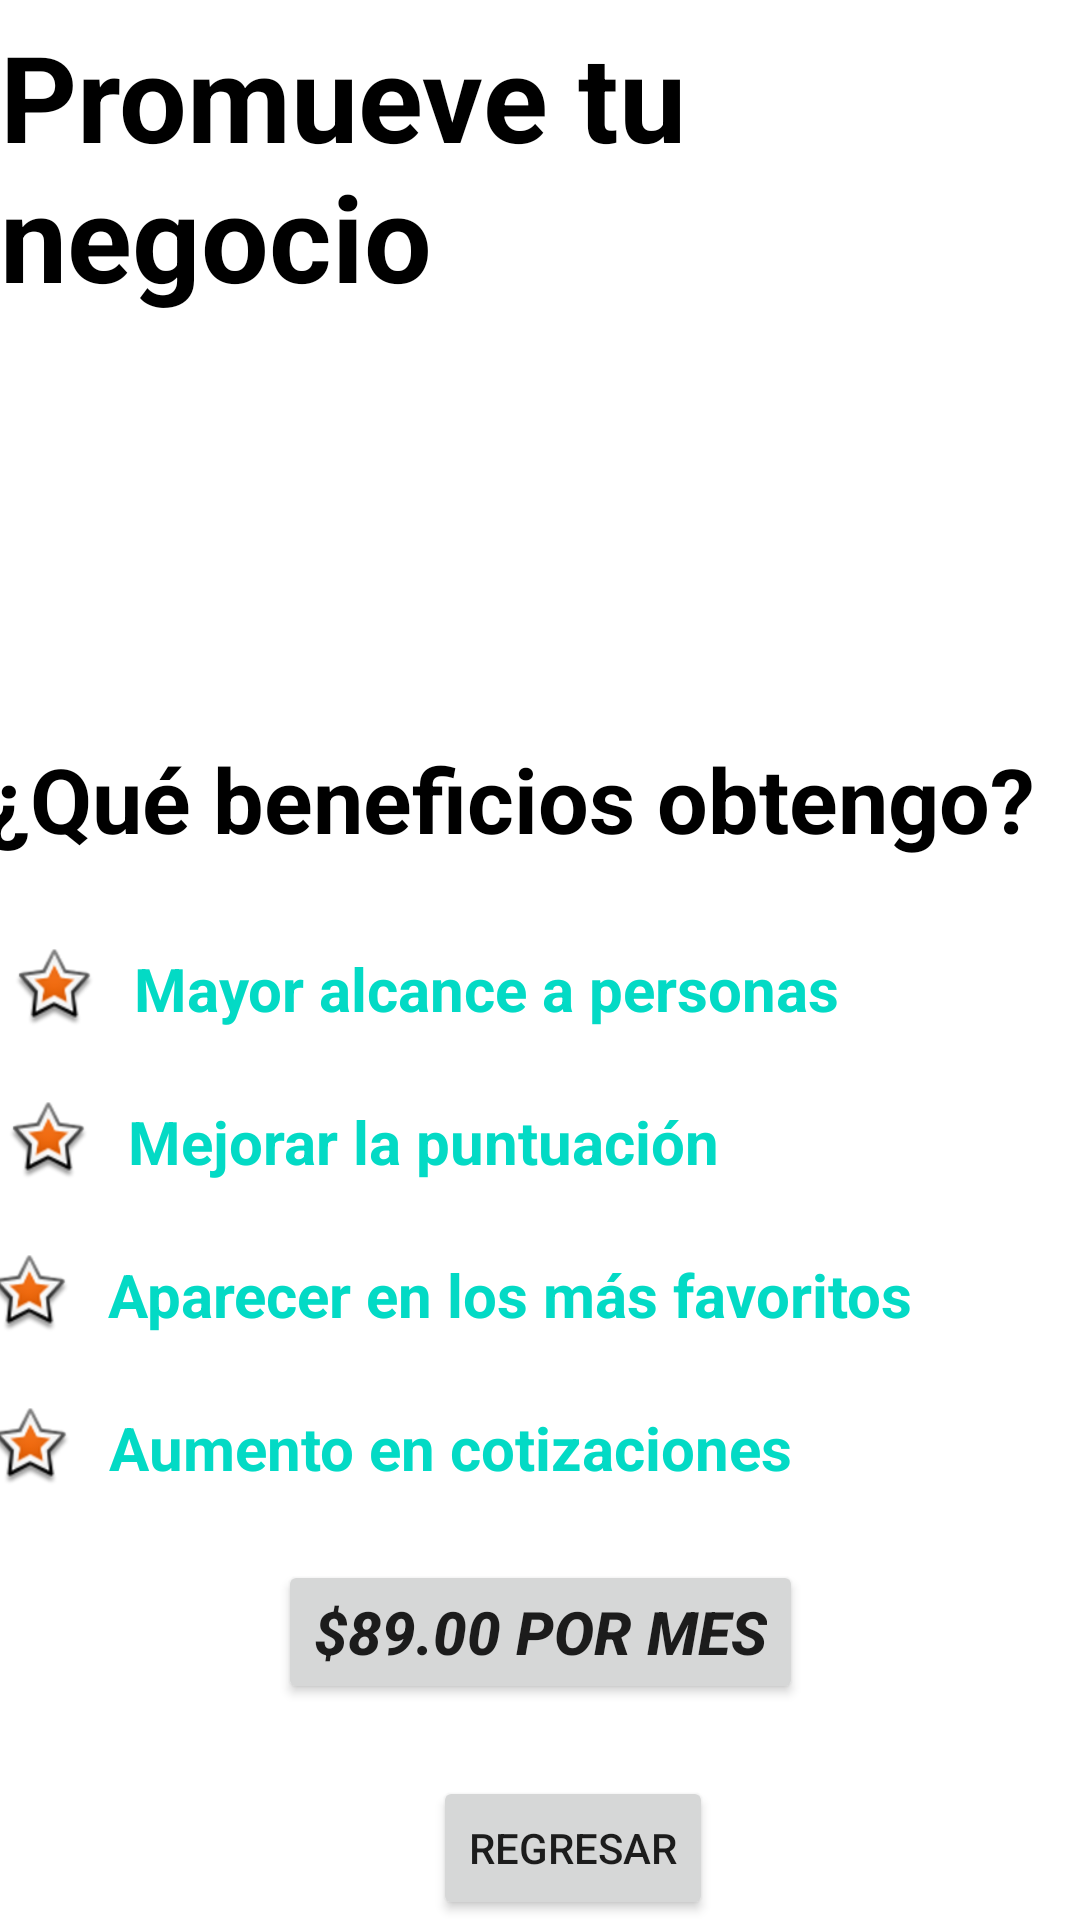

Produce the Android XML layout that renders to this screen, including the resource entries it uses.
<!-- AndroidManifest.xml: application theme Theme.ChambaApp -->
<!-- res/layout/activity_pay.xml -->
<?xml version="1.0" encoding="utf-8"?>
<androidx.constraintlayout.widget.ConstraintLayout xmlns:android="http://schemas.android.com/apk/res/android"
    xmlns:app="http://schemas.android.com/apk/res-auto"
    xmlns:tools="http://schemas.android.com/tools"
    android:layout_width="match_parent"
    android:layout_height="match_parent"
    tools:context=".activities.WorkerViews.PayActivity">


    <TextView
        android:id="@+id/textView11"
        android:layout_width="wrap_content"
        android:layout_height="wrap_content"
        android:layout_marginEnd="120dp"
        android:layout_marginBottom="24dp"
        android:text="Mejorar la puntuación"
        android:textColor="#FF03DAC5"
        android:textSize="20dp"
        android:textStyle="bold"
        app:layout_constraintBottom_toTopOf="@+id/textView12"
        app:layout_constraintEnd_toEndOf="parent" />

    <TextView
        android:id="@+id/textView14"
        android:layout_width="wrap_content"
        android:layout_height="wrap_content"
        android:layout_marginEnd="96dp"
        android:layout_marginBottom="24dp"
        android:text="Aumento en cotizaciones"
        android:textColor="#FF03DAC5"
        android:textSize="20dp"
        android:textStyle="bold"
        app:layout_constraintBottom_toTopOf="@+id/btnPay"
        app:layout_constraintEnd_toEndOf="parent" />

    <TextView
        android:id="@+id/textView12"
        android:layout_width="wrap_content"
        android:layout_height="wrap_content"
        android:layout_marginEnd="56dp"
        android:layout_marginBottom="24dp"
        android:text="Aparecer en los más favoritos"
        android:textColor="#FF03DAC5"
        android:textSize="20dp"
        android:textStyle="bold"
        app:layout_constraintBottom_toTopOf="@+id/textView14"
        app:layout_constraintEnd_toEndOf="parent" />

    <ImageView
        android:id="@+id/imageView5"
        android:layout_width="29dp"
        android:layout_height="27dp"
        android:layout_marginEnd="12dp"
        app:layout_constraintEnd_toStartOf="@+id/textView11"
        app:layout_constraintTop_toTopOf="@+id/textView11"
        app:srcCompat="@android:drawable/star_big_on" />

    <ImageView
        android:id="@+id/imageView13"
        android:layout_width="29dp"
        android:layout_height="27dp"
        android:layout_marginEnd="12dp"
        app:layout_constraintEnd_toStartOf="@+id/textView14"
        app:layout_constraintTop_toTopOf="@+id/textView14"
        app:srcCompat="@android:drawable/star_big_on" />

    <ImageView
        android:id="@+id/imageView6"
        android:layout_width="29dp"
        android:layout_height="27dp"
        android:layout_marginEnd="12dp"
        app:layout_constraintEnd_toStartOf="@+id/textView12"
        app:layout_constraintTop_toTopOf="@+id/textView12"
        app:srcCompat="@android:drawable/star_big_on" />

    <TextView
        android:id="@+id/textView13"
        android:layout_width="371dp"
        android:layout_height="48dp"
        android:layout_marginBottom="22dp"
        android:text="¿Qué beneficios obtengo?"
        android:textColor="#000000"
        android:textSize="30sp"
        android:textStyle="bold"
        app:layout_constraintBottom_toTopOf="@+id/textView10"
        app:layout_constraintEnd_toEndOf="parent"
        app:layout_constraintStart_toStartOf="parent" />

    <TextView
        android:id="@+id/textView7"
        android:layout_width="wrap_content"
        android:layout_height="wrap_content"
        android:text="Promueve tu negocio"
        android:textColor="#000000"
        android:textSize="40sp"
        android:textStyle="bold"
        app:layout_constraintBaseline_toBottomOf="parent"
        app:layout_constraintBottom_toBottomOf="parent"
        app:layout_constraintHorizontal_bias="0.551"
        app:layout_constraintLeft_toLeftOf="parent"
        app:layout_constraintRight_toRightOf="parent"
        app:layout_constraintTop_toTopOf="parent"
        app:layout_constraintVertical_bias="0.01"
        tools:layout_constraintLeft_toLeftOf="parent" />

    <Button
        android:id="@+id/btnPay"
        android:layout_width="wrap_content"
        android:layout_height="wrap_content"
        android:layout_marginBottom="72dp"
        android:text="$89.00 por mes"
        android:textSize="20sp"
        android:textStyle="bold|italic"
        app:layout_constraintBottom_toBottomOf="parent"
        app:layout_constraintEnd_toEndOf="parent"
        app:layout_constraintStart_toStartOf="parent" />

    <Button
        android:id="@+id/btnSkip"
        android:layout_width="wrap_content"
        android:layout_height="wrap_content"
        android:text="Regresar"
        app:layout_constraintBottom_toBottomOf="parent"
        app:layout_constraintEnd_toEndOf="parent"
        app:layout_constraintHorizontal_bias="0.541"
        app:layout_constraintStart_toStartOf="parent"
        app:layout_constraintTop_toBottomOf="@+id/btnPay"
        app:layout_constraintVertical_bias="1.0" />

    <ImageView
        android:id="@+id/imageView4"
        android:layout_width="29dp"
        android:layout_height="27dp"
        android:layout_marginEnd="12dp"
        app:layout_constraintEnd_toStartOf="@+id/textView10"
        app:layout_constraintTop_toTopOf="@+id/textView10"
        app:srcCompat="@android:drawable/star_big_on" />

    <TextView
        android:id="@+id/textView10"
        android:layout_width="wrap_content"
        android:layout_height="wrap_content"
        android:layout_marginEnd="80dp"
        android:layout_marginBottom="24dp"
        android:text="Mayor alcance a personas"
        android:textColor="#FF03DAC5"
        android:textSize="20dp"
        android:textStyle="bold"
        app:layout_constraintBottom_toTopOf="@+id/textView11"
        app:layout_constraintEnd_toEndOf="parent" />

    <ImageView
        android:id="@+id/imageView"
        android:layout_width="166dp"
        android:layout_height="241dp"
        android:layout_marginBottom="24dp"
        app:layout_constraintBottom_toTopOf="@+id/textView13"
        app:layout_constraintEnd_toEndOf="@+id/textView13"
        app:layout_constraintStart_toStartOf="@+id/textView13"
        app:srcCompat="@drawable/negocio" />

</androidx.constraintlayout.widget.ConstraintLayout>
<!-- resources referenced by this layout -->
<resources>
  <style name="Theme.ChambaApp" parent="Theme.MaterialComponents.DayNight.NoActionBar">
          
          <item name="colorPrimary">@color/purple_500</item>
          <item name="colorPrimaryVariant">@color/purple_700</item>
          <item name="colorOnPrimary">@color/white</item>
          
          <item name="colorSecondary">@color/teal_200</item>
          <item name="colorSecondaryVariant">@color/teal_700</item>
          <item name="colorOnSecondary">@color/black</item>
          
          <item name="android:statusBarColor">?attr/colorPrimaryVariant</item>
          
  
      </style>
  <color name="purple_500">#FF6200EE</color>
  <color name="purple_700">#FF3700B3</color>
  <color name="white">#FFFFFFFF</color>
  <color name="teal_200">#FF03DAC5</color>
  <color name="teal_700">#FF018786</color>
  <color name="black">#FF000000</color>
</resources>
